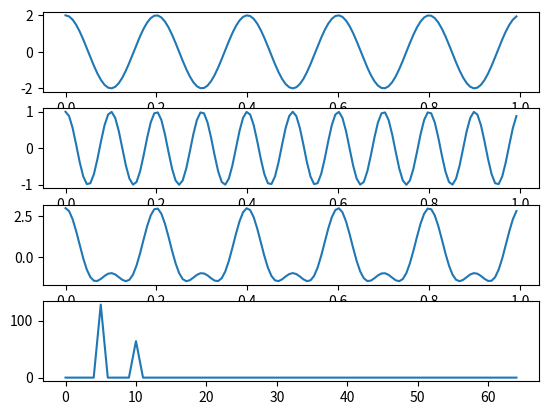

Recreate this plot in Python.
# THIS IS WHAT THE CODE INITIALLY WAS

# Welcome To FFT Lab

import numpy as np
import matplotlib.pyplot as plt



# ------------------- Sample Properties ------------------

sample_rate = 1.0/128
sample_duration = 1     # In seconds
samp = np.arange(0, sample_duration, sample_rate)


# ---------- Signal construction and properties ----------

omega1 = 5
mag1 = 2
signal1 = mag1 * np.cos(2 * np.pi * omega1 * samp )
omega2 = 10
mag2 = 1
signal2 = mag2 * np.cos(2 * np.pi * omega2 * samp )

signal = signal1 + signal2


# ------------------ Fourier Transform -------------------
freq = np.fft.rfftfreq(samp.size, sample_rate)
fourier = np.abs(np.fft.rfft(signal))


# ------------------------Plotting-----------------------

plt.subplot(4,1,1)
plt.plot(samp, signal1)

plt.subplot(4,1,2)
plt.plot(samp, signal2)

plt.subplot(4,1,3)
plt.plot(samp, signal)

plt.subplot(4,1,4)
plt.plot(freq, fourier)